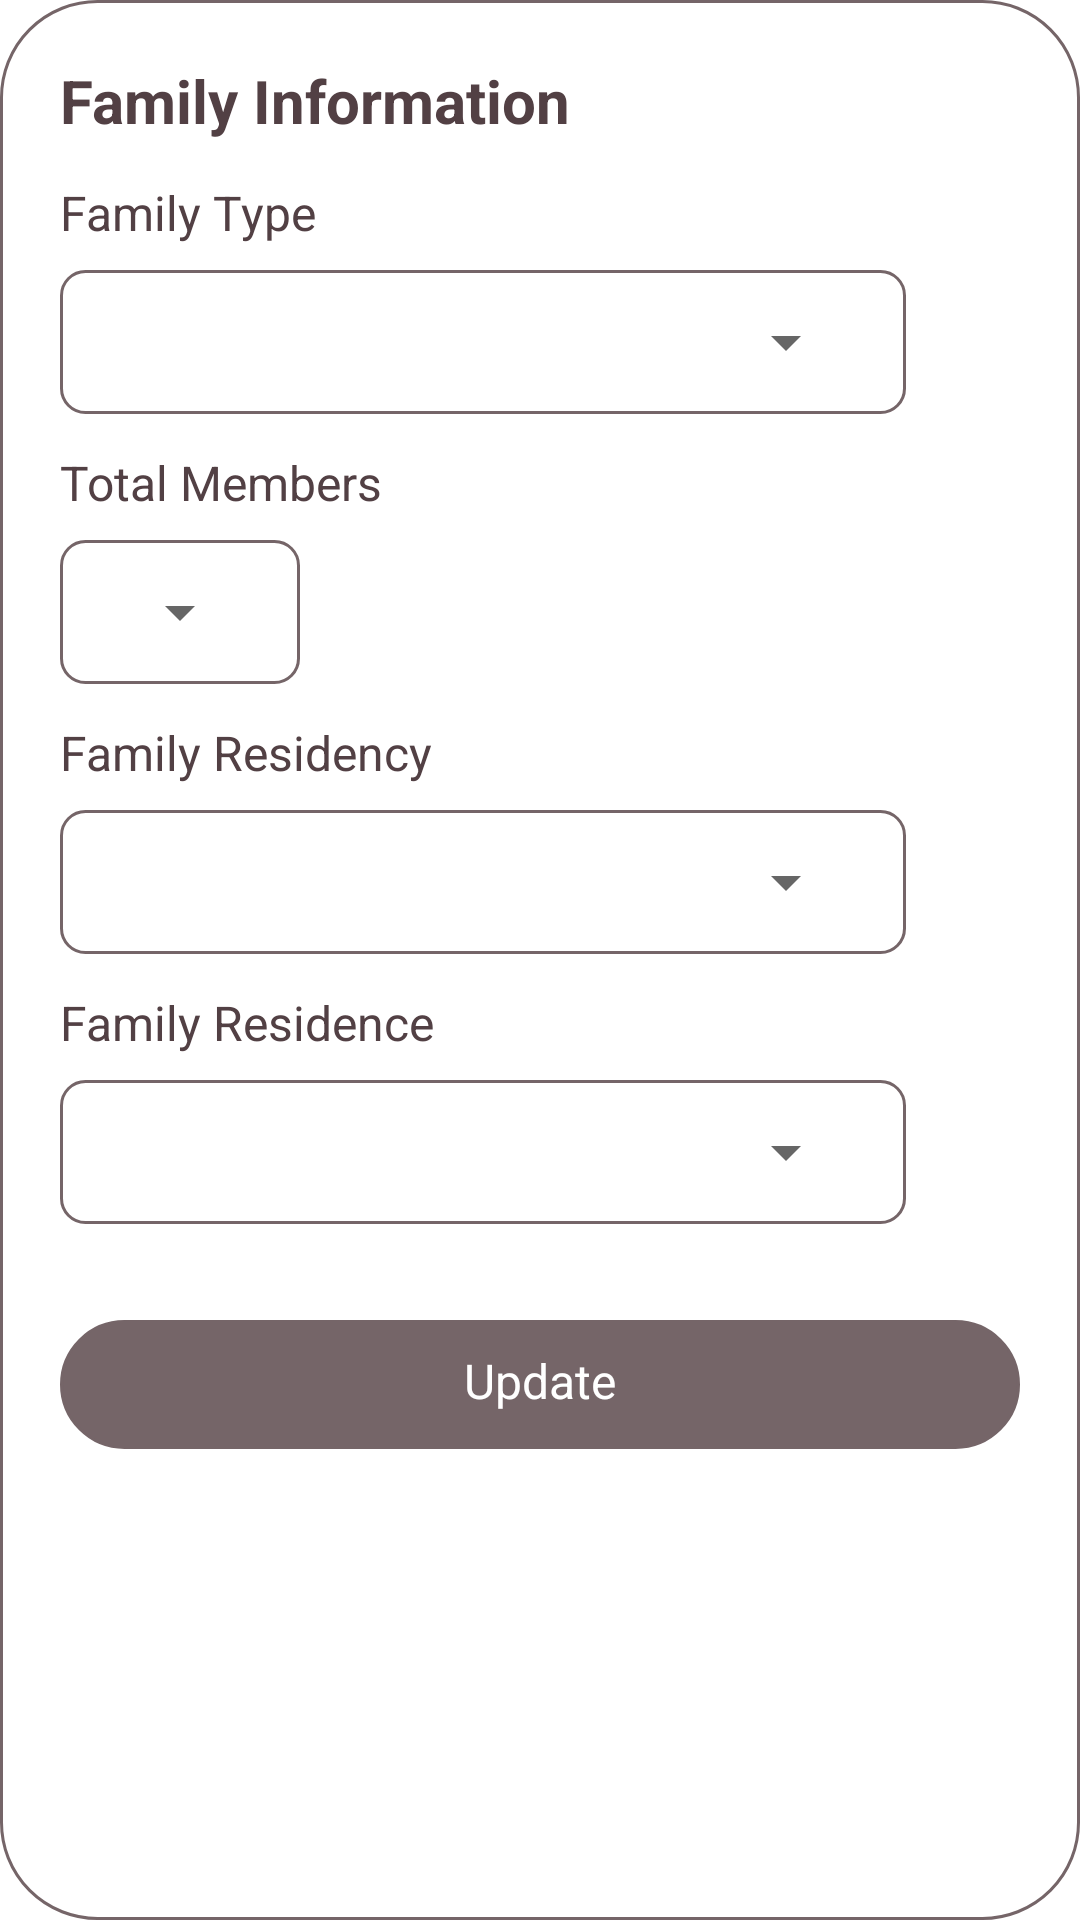

Write the Android layout XML for this screen, with the resource values it uses.
<!-- AndroidManifest.xml: application theme Theme.JainShaadi -->
<!-- res/layout/activity_edit_family2.xml -->
<?xml version="1.0" encoding="utf-8"?>
<RelativeLayout xmlns:android="http://schemas.android.com/apk/res/android"
    android:layout_width="wrap_content"
    android:layout_height="wrap_content"
    android:layout_gravity="center"
    android:background="@drawable/rounded_card_edit_card"
    android:paddingBottom="40dp">

    <LinearLayout
        android:layout_width="wrap_content"
        android:layout_height="wrap_content"
        android:layout_marginLeft="20dp"
        android:gravity="center"
        android:layout_marginTop="20dp">
        <TextView
            android:layout_width="wrap_content"
            android:layout_height="wrap_content"
            android:text="Family Information"
            android:textSize="20dp"
            android:textColor="#524044"
            android:textStyle="bold"
            android:layout_gravity="center"/>
    </LinearLayout>


    <LinearLayout
        android:layout_width="wrap_content"
        android:layout_height="wrap_content"
        android:layout_marginTop="60dp"
        android:layout_marginHorizontal="20dp">
        <TextView
            android:layout_width="wrap_content"
            android:layout_height="wrap_content"
            android:text="Family Type"
            android:textSize="16dp"
            android:textColor="#524044"/>
    </LinearLayout>

    <LinearLayout
        android:layout_width="wrap_content"
        android:layout_height="48dp"
        android:layout_marginTop="90dp"
        android:layout_marginHorizontal="20dp"
        android:id="@+id/layout1"
        android:background="@drawable/rounded_card_8dp_blank">

        <Spinner
            android:id="@+id/spinner1"
            android:layout_width="250dp"
            android:layout_height="48dp"
            android:text="Select"
            android:textSize="16dp"
            android:textColor="#A5979A"
            android:layout_gravity="center"
            android:layout_marginHorizontal="16dp" />
    </LinearLayout>


    <LinearLayout
        android:layout_width="wrap_content"
        android:layout_height="wrap_content"
        android:layout_marginTop="150dp"
        android:layout_marginHorizontal="20dp">
        <TextView
            android:layout_width="wrap_content"
            android:layout_height="wrap_content"
            android:text="Total Members"
            android:textSize="16dp"
            android:textColor="#524044"/>
    </LinearLayout>

    <LinearLayout
        android:layout_width="wrap_content"
        android:layout_height="48dp"
        android:layout_marginTop="180dp"
        android:layout_marginHorizontal="20dp"
        android:background="@drawable/rounded_card_8dp_blank">

        <Spinner
            android:id="@+id/spinner2"
            android:layout_width="wrap_content"
            android:layout_height="48dp"
            android:layout_gravity="center"
            android:layout_marginHorizontal="16dp"
            android:text="Select"
            android:textColor="#A5979A"
            android:textSize="16dp" />
    </LinearLayout>


    <LinearLayout
        android:layout_width="wrap_content"
        android:layout_height="wrap_content"
        android:layout_marginTop="240dp"
        android:layout_marginHorizontal="20dp">
        <TextView
            android:layout_width="wrap_content"
            android:layout_height="wrap_content"
            android:text="Family Residency"
            android:textSize="16dp"
            android:textColor="#524044"/>
    </LinearLayout>

    <LinearLayout
        android:layout_width="wrap_content"
        android:layout_marginTop="270dp"
        android:layout_marginHorizontal="20dp"
        android:layout_height="48dp"
        android:layout_marginLeft="21dp"
        android:background="@drawable/rounded_card_8dp_blank">

        <Spinner
            android:layout_width="250dp"
            android:layout_height="48dp"
            android:text="Sample Mother name "
            android:textSize="16dp"
            android:id="@+id/spinner_indian_states"
            android:textColor="#A5979A"
            android:layout_gravity="center"
            android:layout_marginHorizontal="16dp" />
    </LinearLayout>

    <LinearLayout
        android:layout_width="wrap_content"
        android:layout_height="wrap_content"
        android:layout_marginTop="330dp"
        android:layout_marginHorizontal="20dp">
        <TextView
            android:layout_width="wrap_content"
            android:layout_height="wrap_content"
            android:text="Family Residence"
            android:textSize="16dp"
            android:textColor="#524044"/>
    </LinearLayout>

    <LinearLayout
        android:layout_width="wrap_content"
        android:layout_height="48dp"
        android:layout_marginTop="360dp"
        android:layout_marginHorizontal="20dp"
        android:background="@drawable/rounded_card_8dp_blank">

        <Spinner
            android:layout_width="250dp"
            android:layout_height="48dp"
            android:text="Sample Mother name "
            android:textSize="16dp"
            android:id="@+id/spinner_indian_districts"
            android:textColor="#A5979A"
            android:layout_gravity="center"
            android:layout_marginHorizontal="16dp" />
    </LinearLayout>

    <LinearLayout
        android:layout_width="match_parent"
        android:layout_marginHorizontal="20dp"
        android:layout_height="43dp"
        android:layout_centerHorizontal="true"
        android:layout_marginTop="440dp"
        android:gravity="center"
        android:id="@+id/Next"
        android:background="@drawable/rounded_card_background_next_disabled">
        <TextView
            android:layout_width="wrap_content"
            android:layout_height="24dp"
            android:text="Update"
            android:textSize="16dp"
            android:id="@+id/Nexttext"
            android:textColor="#FFFFFF"
            android:layout_gravity="center"
            android:layout_marginHorizontal="16dp"
            />
    </LinearLayout>



</RelativeLayout>
<!-- resources referenced by this layout -->
<resources>
  <!-- drawable rounded_card_8dp_blank (drawable) -->
  <layer-list xmlns:android="http://schemas.android.com/apk/res/android">
      <item>
          <shape android:shape="rectangle">
              <stroke android:width="1dp" android:color="#756568"/>
              <corners android:radius="8dp"/>
              
          </shape>
      </item>
  </layer-list>
  <!-- drawable rounded_card_background_next_disabled (drawable) -->
  <?xml version="1.0" encoding="utf-8"?>
  <layer-list xmlns:android="http://schemas.android.com/apk/res/android">
      <item>
          <shape android:shape="rectangle" >
              <solid android:color="#756568" />
              
              <stroke
                  android:width="1dp"
                  android:color="#756568" />
              <corners android:radius="32dp" /> 
          </shape>
      </item>
  </layer-list>
  <!-- drawable rounded_card_edit_card (drawable) -->
  <?xml version="1.0" encoding="utf-8"?>
  <layer-list xmlns:android="http://schemas.android.com/apk/res/android">
      <item>
          <shape android:shape="rectangle">
              <solid android:color="#FFFFFF" />
              
              <stroke
                  android:width="1dp"
                  android:color="#756568"
                  />
              <corners android:radius="32dp" />
              
          </shape>
      </item>
  </layer-list>
  <style name="Theme.JainShaadi" parent="Theme.MaterialComponents.Light.DarkActionBar">
          
          <item name="colorPrimary">@color/purple_700</item>
          <item name="colorPrimaryVariant">@color/white</item>
          <item name="colorOnPrimary">@color/black</item>
  
          
          <item name="colorSecondary">#EF3B5F</item>
          <item name="colorSecondaryVariant">#EF3B5F</item>
          <item name="colorOnSecondary">@color/black</item>
  
          
          <item name="android:statusBarColor">?attr/colorPrimaryVariant</item>
          <item name="actionBarStyle">@style/WhiteActionBar</item>
  
          
          <item name="android:windowLightStatusBar">true</item>
      </style>
  <color name="purple_700">#756568</color>
  <color name="white">#FFFFFFFF</color>
  <color name="black">#FF000000</color>
  <style name="WhiteActionBar" parent="Widget.AppCompat.ActionBar">
          <item name="background">@android:color/white</item>
          <item name="android:elevation">0dp</item>
  
          
      </style>
</resources>
